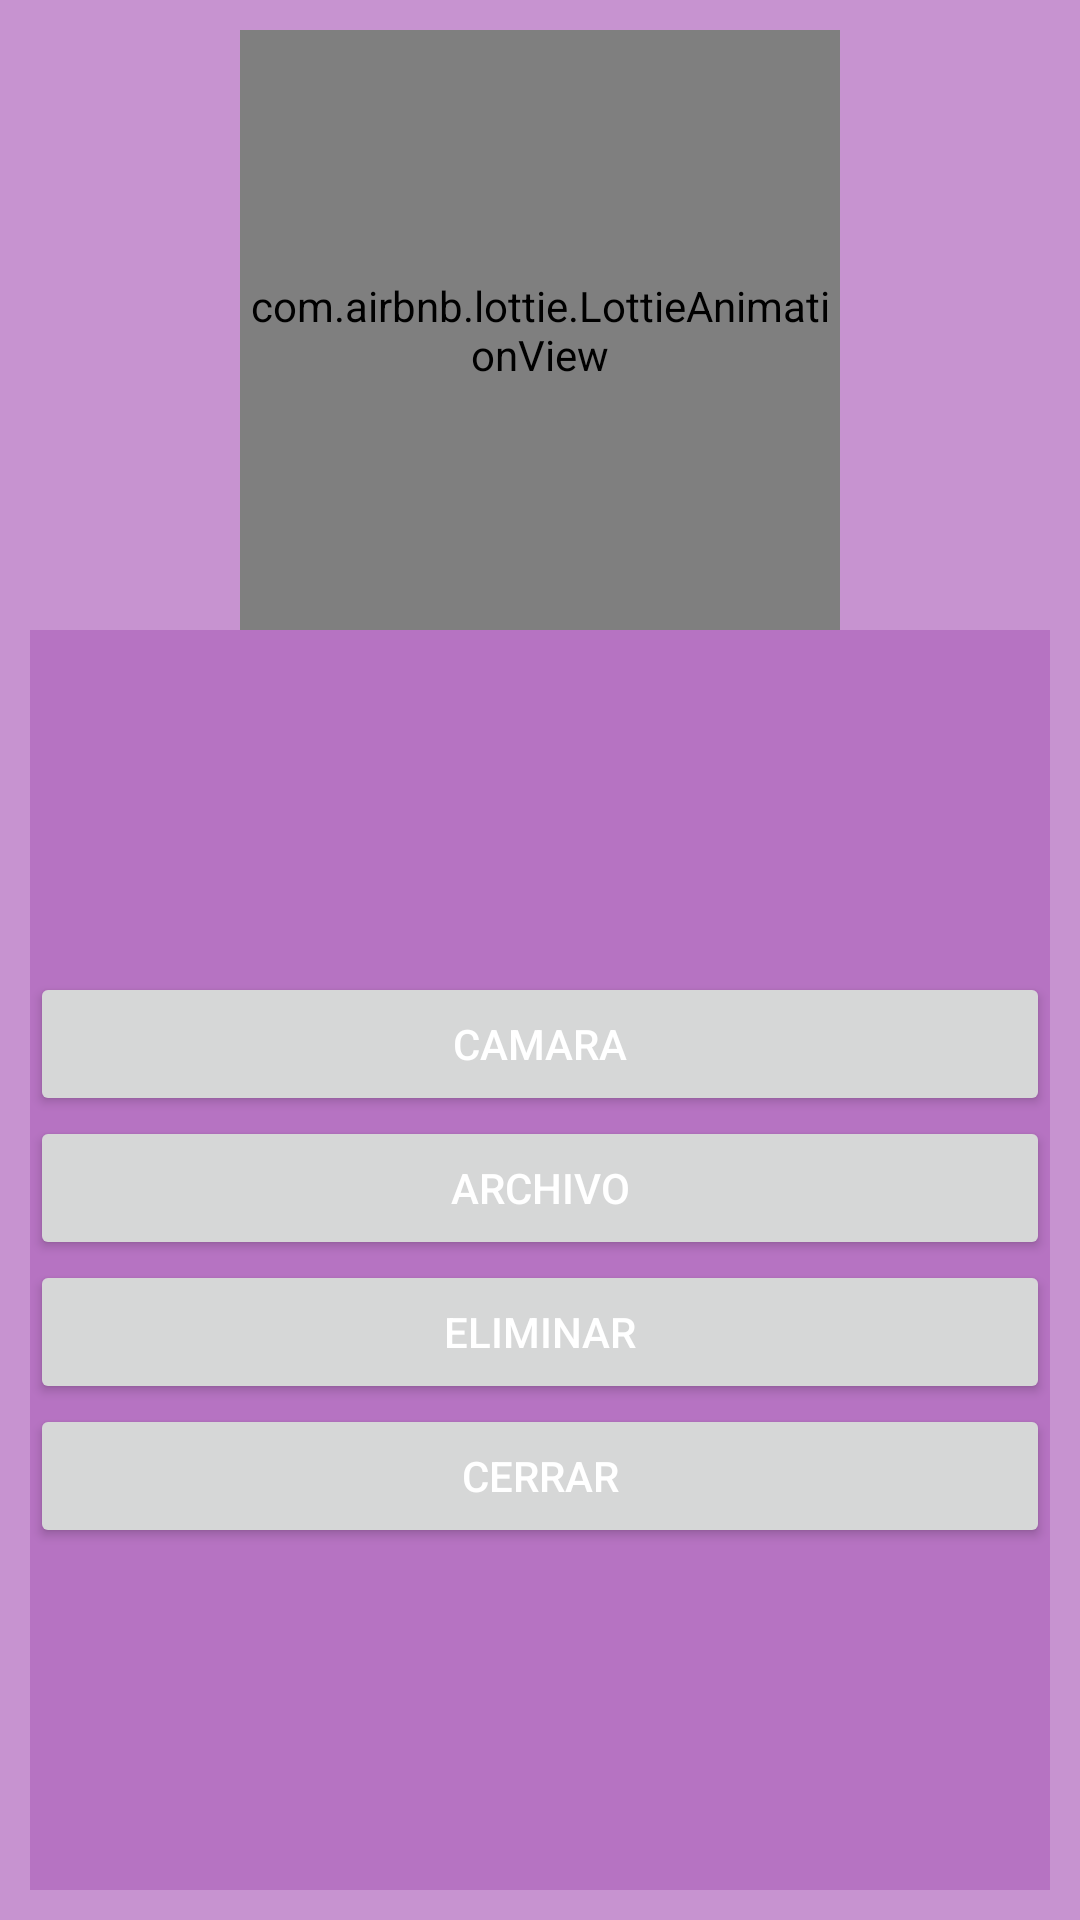

Layout XML and referenced resources for this Android screen:
<!-- AndroidManifest.xml: application theme Theme.AgendaPerritos -->
<!-- res/layout/dialog_muestra.xml -->
<?xml version="1.0" encoding="utf-8"?>
<LinearLayout xmlns:android="http://schemas.android.com/apk/res/android"
    android:layout_width="300dp"
    android:layout_height="wrap_content"
    xmlns:app="http://schemas.android.com/apk/res-auto"
    android:orientation="vertical"
    android:layout_gravity="center"
    android:background="@drawable/item_background"
    android:padding="10dp">

    <com.airbnb.lottie.LottieAnimationView
        android:layout_width="200dp"
        android:layout_height="200dp"
        android:layout_gravity="center"
        app:lottie_rawRes="@raw/doghappy"
        app:lottie_loop="true"
        app:lottie_autoPlay="true"/>


    <LinearLayout
        android:layout_width="match_parent"
        android:layout_height="match_parent"
        android:background="@drawable/item_background"
        android:orientation="vertical"
        android:gravity="center">

        <Button
            android:id="@+id/Btn_camara_imagen"
            android:text="@string/Btn_camara_imagen"
            android:textColor="#fff"
            android:layout_width="match_parent"
            android:layout_height="wrap_content"/>
        <Button
            android:id="@+id/Btn_archivo_imagen"
            android:text="@string/Btn_archivo_imagen"
            android:textColor="#fff"
            android:layout_width="match_parent"
            android:layout_height="wrap_content"/>
        <Button
            android:id="@+id/Btn_eliminar_imagen"
            android:text="@string/Btn_eliminar_imagen"
            android:textColor="#fff"
            android:layout_width="match_parent"
            android:layout_height="wrap_content"/>
        <Button
            android:id="@+id/Btn_cerrar_imagen"
            android:text="@string/Btn_cerrar_imagen"
            android:textColor="#fff"
            android:layout_width="match_parent"
            android:layout_height="wrap_content" />

    </LinearLayout>
</LinearLayout>
<!-- resources referenced by this layout -->
<resources>
  <!-- drawable item_background (drawable) -->
  <?xml version="1.0" encoding="utf-8"?>
  <shape xmlns:android="http://schemas.android.com/apk/res/android">
      <solid android:color="#B3AF65BC" /> 
  </shape>
  <string name="Btn_archivo_imagen">Archivo</string>
  <string name="Btn_camara_imagen">Camara</string>
  <string name="Btn_cerrar_imagen">Cerrar</string>
  <string name="Btn_eliminar_imagen">Eliminar</string>
  <style name="Theme.AgendaPerritos" parent="Theme.MaterialComponents.DayNight">
          
          <item name="colorPrimary">@color/boton</item>
          <item name="colorPrimaryVariant">@color/boton</item>
          <item name="colorOnPrimary">@color/white</item>
          
          <item name="colorSecondary">@color/teal_200</item>
          <item name="colorSecondaryVariant">@color/teal_700</item>
          <item name="colorOnSecondary">@color/black</item>
          
          <item name="android:statusBarColor">?attr/colorPrimaryVariant</item>
          
      </style>
  <color name="boton">#B3764280</color>
  <color name="white">#FFFFFFFF</color>
  <color name="teal_200">#FF03DAC5</color>
  <color name="teal_700">#FF018786</color>
  <color name="black">#FF000000</color>
</resources>
